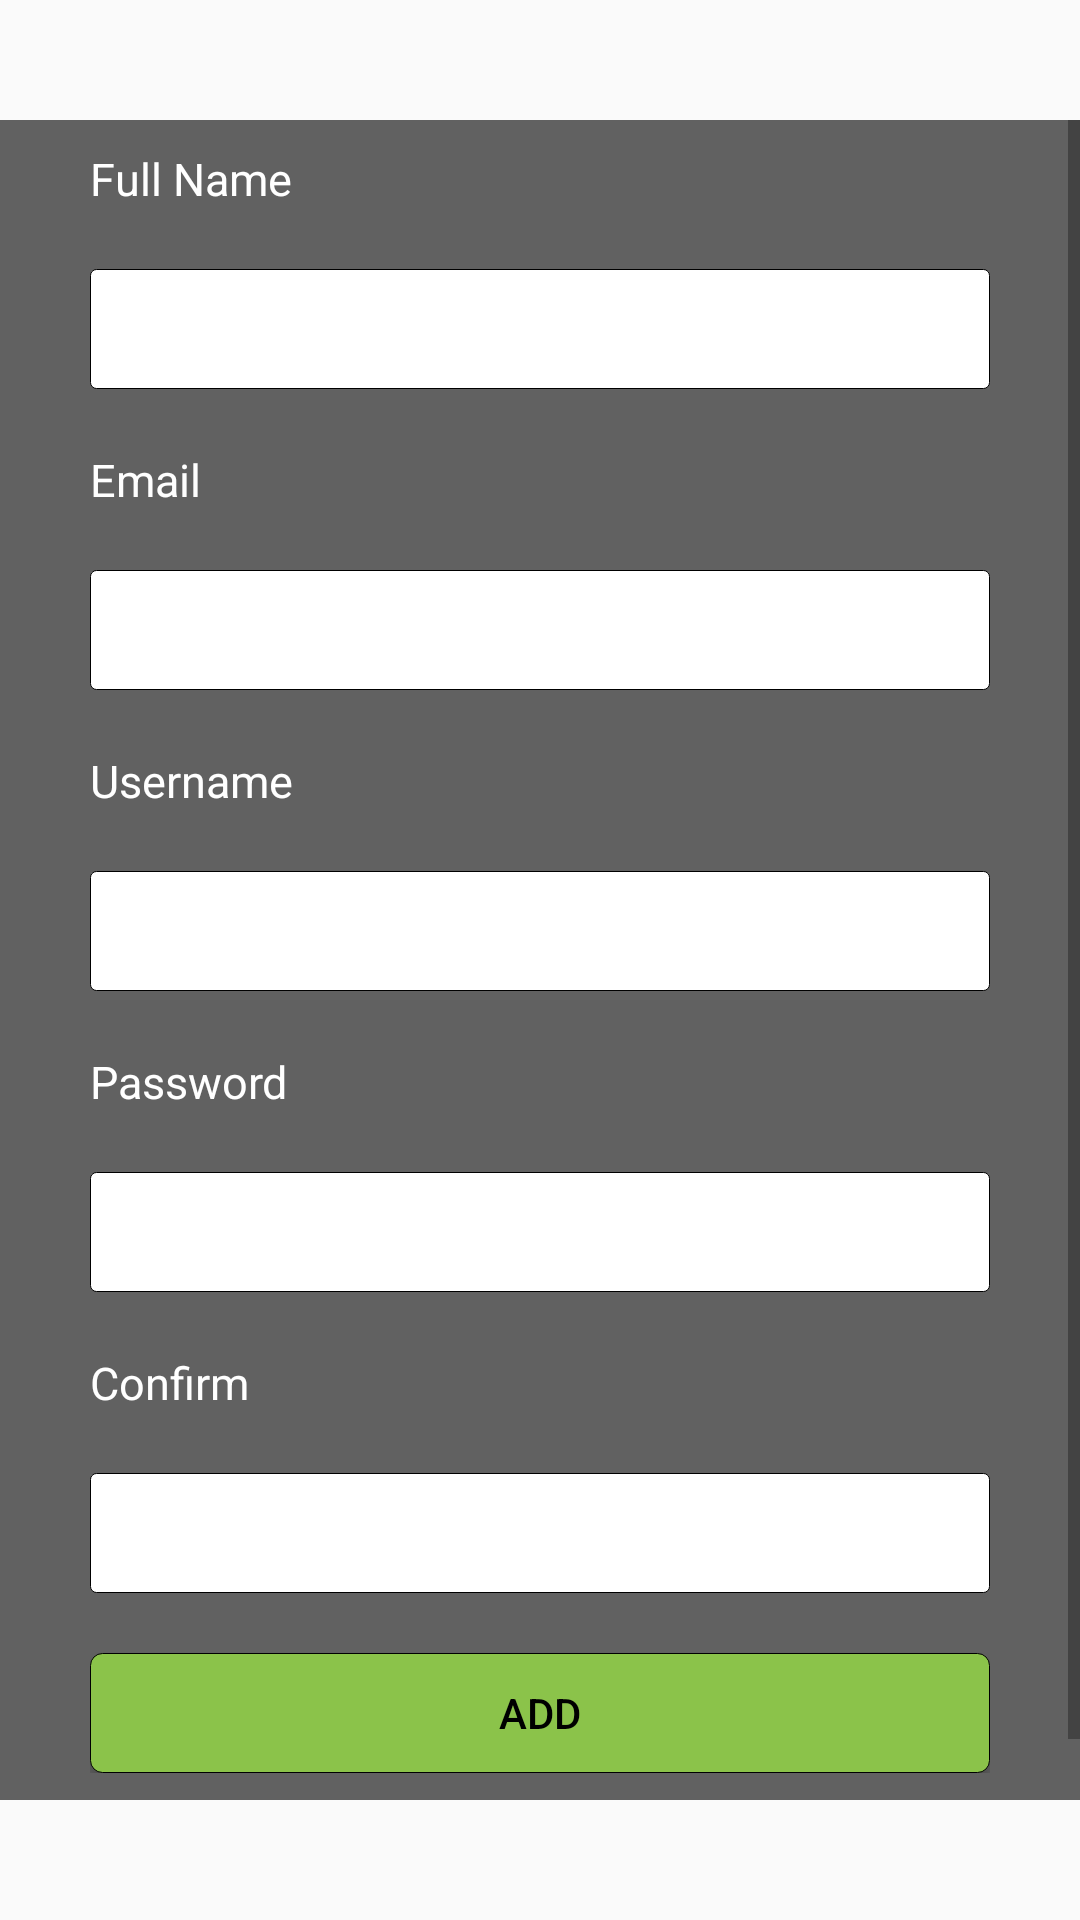

Write the Android layout XML for this screen, with the resource values it uses.
<!-- AndroidManifest.xml: application theme AppTheme -->
<!-- res/layout/activity_add_account.xml -->
<?xml version="1.0" encoding="utf-8"?>

<androidx.constraintlayout.widget.ConstraintLayout xmlns:android="http://schemas.android.com/apk/res/android"
    xmlns:app="http://schemas.android.com/apk/res-auto"
    xmlns:tools="http://schemas.android.com/tools"
    android:layout_width="match_parent"
    android:layout_height="match_parent"
    tools:context=".ActivityAddAccount">
    <ScrollView
        android:layout_width="match_parent"
        android:layout_height="match_parent"
        tools:layout_editor_absoluteX="6dp"
        tools:layout_editor_absoluteY="-4dp"
        android:layout_marginTop="40dp"
        android:layout_marginBottom="40dp">

        <LinearLayout
           android:layout_gravity="center"
            android:layout_width="match_parent"
            android:layout_height="wrap_content"
            android:background="@drawable/shape"
            android:orientation="vertical"
            android:padding="30dp">

            <TextView
                android:layout_width="wrap_content"
                android:layout_height="wrap_content"
                android:text="@string/acc_fullname"
                android:textColor="#fff"
                android:textSize="15dp"></TextView>

            <EditText
                android:id="@+id/text_fullname_acc"
                android:layout_width="match_parent"
                android:layout_height="40dp"
                android:layout_marginTop="20dp"
                android:background="@drawable/edit"
                android:ems="10"
                android:inputType="textPersonName"
                android:paddingStart="10dp"
                android:paddingEnd="10dp"></EditText>

            <TextView
                android:layout_width="wrap_content"
                android:layout_height="wrap_content"
                android:layout_marginTop="20dp"
                android:text="@string/acc_email"
                android:textColor="#fff"
                android:textSize="15dp"></TextView>

            <EditText
                android:id="@+id/text_email_acc"
                android:layout_width="match_parent"
                android:layout_height="40dp"
                android:layout_marginTop="20dp"
                android:background="@drawable/edit"
                android:ems="10"
                android:inputType="textPersonName"
                android:paddingStart="10dp"
                android:paddingEnd="10dp"></EditText>
            <TextView
                android:layout_width="wrap_content"
                android:layout_height="wrap_content"
                android:layout_marginTop="20dp"
                android:text="@string/acc_username"
                android:textColor="#fff"
                android:textSize="15dp"></TextView>

            <EditText
                android:id="@+id/text_username_acc"
                android:layout_width="match_parent"
                android:layout_height="40dp"
                android:layout_marginTop="20dp"
                android:background="@drawable/edit"
                android:ems="10"
                android:inputType="textPersonName"
                android:paddingStart="10dp"
                android:paddingEnd="10dp"></EditText>
            <TextView
                android:layout_width="wrap_content"
                android:layout_height="wrap_content"
                android:layout_marginTop="20dp"
                android:text="@string/acc_pass"
                android:textColor="#fff"
                android:textSize="15dp"></TextView>

            <EditText
                android:id="@+id/text_pass_acc"
                android:layout_width="match_parent"
                android:layout_height="40dp"
                android:layout_marginTop="20dp"
                android:background="@drawable/edit"
                android:ems="10"
                android:inputType="textPassword"
                android:paddingStart="10dp"
                android:paddingEnd="10dp"></EditText>
            <TextView
                android:layout_width="wrap_content"
                android:layout_height="wrap_content"
                android:layout_marginTop="20dp"
                android:text="@string/acc_confirm"
                android:textColor="#fff"
                android:textSize="15dp"></TextView>

            <EditText
                android:id="@+id/text_confirm_acc"
                android:layout_width="match_parent"
                android:layout_height="40dp"
                android:layout_marginTop="20dp"
                android:background="@drawable/edit"
                android:ems="10"
                android:inputType="textPassword"
                android:paddingStart="10dp"
                android:paddingEnd="10dp"></EditText>

            <Button

                android:id="@+id/btnAddUser"
                android:layout_width="match_parent"
                android:layout_height="40dp"
                android:layout_marginTop="20dp"
                android:background="@drawable/button_assign"
                android:text="@string/add"
                android:textColor="#000"></Button>
        </LinearLayout>
    </ScrollView>

</androidx.constraintlayout.widget.ConstraintLayout>
<!-- resources referenced by this layout -->
<resources>
  <!-- drawable button_assign (drawable) -->
  <?xml version="1.0" encoding="utf-8"?>
  
  <shape xmlns:android="http://schemas.android.com/apk/res/android">
      <solid
          android:color="#8BC34A"
      >
      </solid>
      <stroke
          android:width="1px">
      </stroke>
      <corners
          android:radius="4dp">
      </corners>
  </shape>
  <!-- drawable edit (drawable) -->
  <?xml version="1.0" encoding="utf-8"?>
  
  <shape xmlns:android="http://schemas.android.com/apk/res/android">
      <solid
          android:color="#FFFFFF">
      </solid>
      <stroke
          android:width="1px">
      </stroke>
      <corners
          android:radius="2dp">
      </corners>
  </shape>
  <!-- drawable shape (drawable) -->
  <?xml version="1.0" encoding="utf-8"?>
  
  <shape xmlns:android="http://schemas.android.com/apk/res/android">
      <corners android:radius="10dp" />
  
      <solid android:color="#9C000000"></solid>
      
  </shape>
  <string name="acc_confirm">Confirm</string>
  <string name="acc_email">Email</string>
  <string name="acc_fullname">Full Name</string>
  <string name="acc_pass">Password</string>
  <string name="acc_username">Username</string>
  <string name="add">Add</string>
  <style name="AppTheme" parent="Theme.AppCompat.Light.NoActionBar">
          
  
          <item name="colorPrimary">#FFA000</item>
          <item name="colorPrimaryDark">#000000</item>
  
          <item name="colorAccent">@color/colorAccent</item>
      </style>
  <color name="colorAccent">#03DAC5</color>
</resources>
